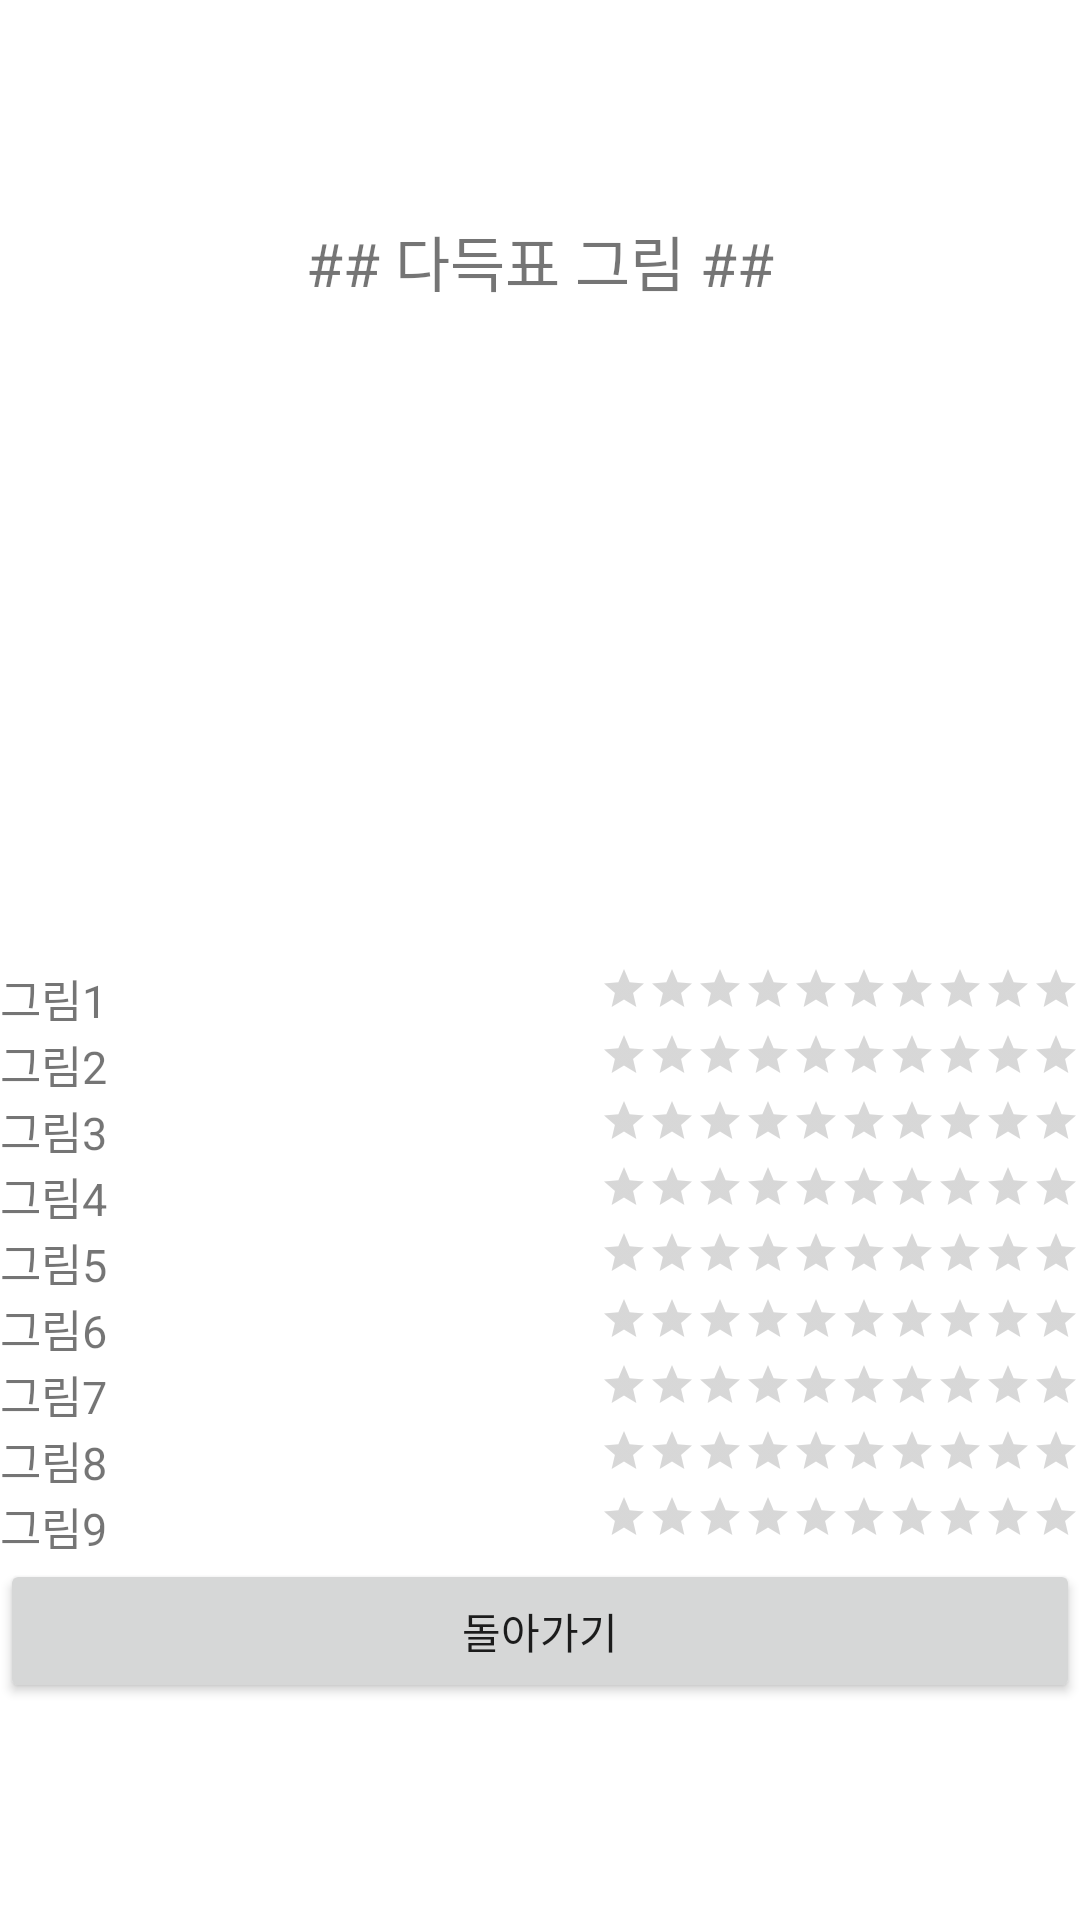

This screen was rendered from an Android layout file. Write that file and the resources it references.
<!-- AndroidManifest.xml: application theme Theme.Self_Project10_2 -->
<!-- res/layout/activity_result.xml -->
<?xml version="1.0" encoding="utf-8"?>
<TableLayout xmlns:android="http://schemas.android.com/apk/res/android" android:layout_width="match_parent" android:layout_height="match_parent" android:gravity="center_vertical" android:stretchColumns="0">
    <TableRow>
        <TextView android:id="@+id/tvTop" android:layout_gravity="center" android:layout_span="2" android:text="## 다득표 그림 ##" android:textSize="20dp"/>
    </TableRow>
    <TableRow>
        <ImageView android:id="@+id/ivTop" android:scaleType="fitCenter" android:layout_width="200dp" android:layout_height="200dp" android:layout_margin="10dp" android:layout_span="2" android:src="@drawable/pic1"/>
    </TableRow>
    <TableRow>
        <TextView android:id="@+id/tv1" android:layout_gravity="center_vertical" android:text="그림1" android:textSize="15dp"/>
        <RatingBar android:id="@+id/rbar1" style="?android:attr/ratingBarStyleSmall" android:layout_width="match_parent" android:layout_height="wrap_content" android:layout_gravity="right" android:numStars="10"> </RatingBar>
    </TableRow>
    <TableRow>
        <TextView android:id="@+id/tv2" android:layout_gravity="center_vertical" android:text="그림2" android:textSize="15dp"/>
        <RatingBar android:id="@+id/rbar2" style="?android:attr/ratingBarStyleSmall" android:layout_width="match_parent" android:layout_height="wrap_content" android:layout_gravity="right" android:numStars="10"> </RatingBar>
    </TableRow>
    <TableRow>
        <TextView android:id="@+id/tv3" android:layout_gravity="center_vertical" android:text="그림3" android:textSize="15dp"/>
        <RatingBar android:id="@+id/rbar3" style="?android:attr/ratingBarStyleSmall" android:layout_width="match_parent" android:layout_height="wrap_content" android:layout_gravity="right" android:numStars="10"> </RatingBar>
    </TableRow>
    <TableRow>
        <TextView android:id="@+id/tv4" android:layout_gravity="center_vertical" android:text="그림4" android:textSize="15dp"/>
        <RatingBar android:id="@+id/rbar4" style="?android:attr/ratingBarStyleSmall" android:layout_width="match_parent" android:layout_height="wrap_content" android:layout_gravity="right" android:numStars="10"> </RatingBar>
    </TableRow>
    <TableRow>
        <TextView android:id="@+id/tv5" android:layout_gravity="center_vertical" android:text="그림5" android:textSize="15dp"/>
        <RatingBar android:id="@+id/rbar5" style="?android:attr/ratingBarStyleSmall" android:layout_width="match_parent" android:layout_height="wrap_content" android:layout_gravity="right" android:numStars="10"> </RatingBar>
    </TableRow>
    <TableRow>
        <TextView android:id="@+id/tv6" android:layout_gravity="center_vertical" android:text="그림6" android:textSize="15dp"/>
        <RatingBar android:id="@+id/rbar6" style="?android:attr/ratingBarStyleSmall" android:layout_width="match_parent" android:layout_height="wrap_content" android:layout_gravity="right" android:numStars="10"> </RatingBar>
    </TableRow>
    <TableRow>
        <TextView android:id="@+id/tv7" android:layout_gravity="center_vertical" android:text="그림7" android:textSize="15dp"/>
        <RatingBar android:id="@+id/rbar7" style="?android:attr/ratingBarStyleSmall" android:layout_width="match_parent" android:layout_height="wrap_content" android:layout_gravity="right" android:numStars="10"> </RatingBar>
    </TableRow>
    <TableRow>
        <TextView android:id="@+id/tv8" android:layout_gravity="center_vertical" android:text="그림8" android:textSize="15dp"/>
        <RatingBar android:id="@+id/rbar8" style="?android:attr/ratingBarStyleSmall" android:layout_width="match_parent" android:layout_height="wrap_content" android:layout_gravity="right" android:numStars="10"> </RatingBar>
    </TableRow>
    <TableRow>
        <TextView android:id="@+id/tv9" android:layout_gravity="center_vertical" android:text="그림9" android:textSize="15dp"/>
        <RatingBar android:id="@+id/rbar9" style="?android:attr/ratingBarStyleSmall" android:layout_width="match_parent" android:layout_height="wrap_content" android:layout_gravity="right" android:numStars="10"> </RatingBar>
    </TableRow>
    <TableRow>
        <Button android:id="@+id/btnReturn" android:layout_width="wrap_content" android:layout_height="wrap_content" android:layout_span="2" android:text="돌아가기"/>
    </TableRow>
</TableLayout>
<!-- resources referenced by this layout -->
<resources>
  <style name="Theme.Self_Project10_2" parent="Theme.MaterialComponents.DayNight.DarkActionBar">
          
          <item name="colorPrimary">@color/purple_500</item>
          <item name="colorPrimaryVariant">@color/purple_700</item>
          <item name="colorOnPrimary">@color/white</item>
          
          <item name="colorSecondary">@color/teal_200</item>
          <item name="colorSecondaryVariant">@color/teal_700</item>
          <item name="colorOnSecondary">@color/black</item>
          
          <item name="android:statusBarColor">?attr/colorPrimaryVariant</item>
          
      </style>
  <!-- not gathered from this repository: default colours our renderer supplied (Android Studio template values) -->
  <color name="purple_500">#FF6200EE</color>
  <color name="purple_700">#FF3700B3</color>
  <color name="teal_200">#FF03DAC5</color>
  <color name="teal_700">#FF018786</color>
  <color name="black">#FF000000</color>
  <color name="white">#FFFFFFFF</color>
</resources>
